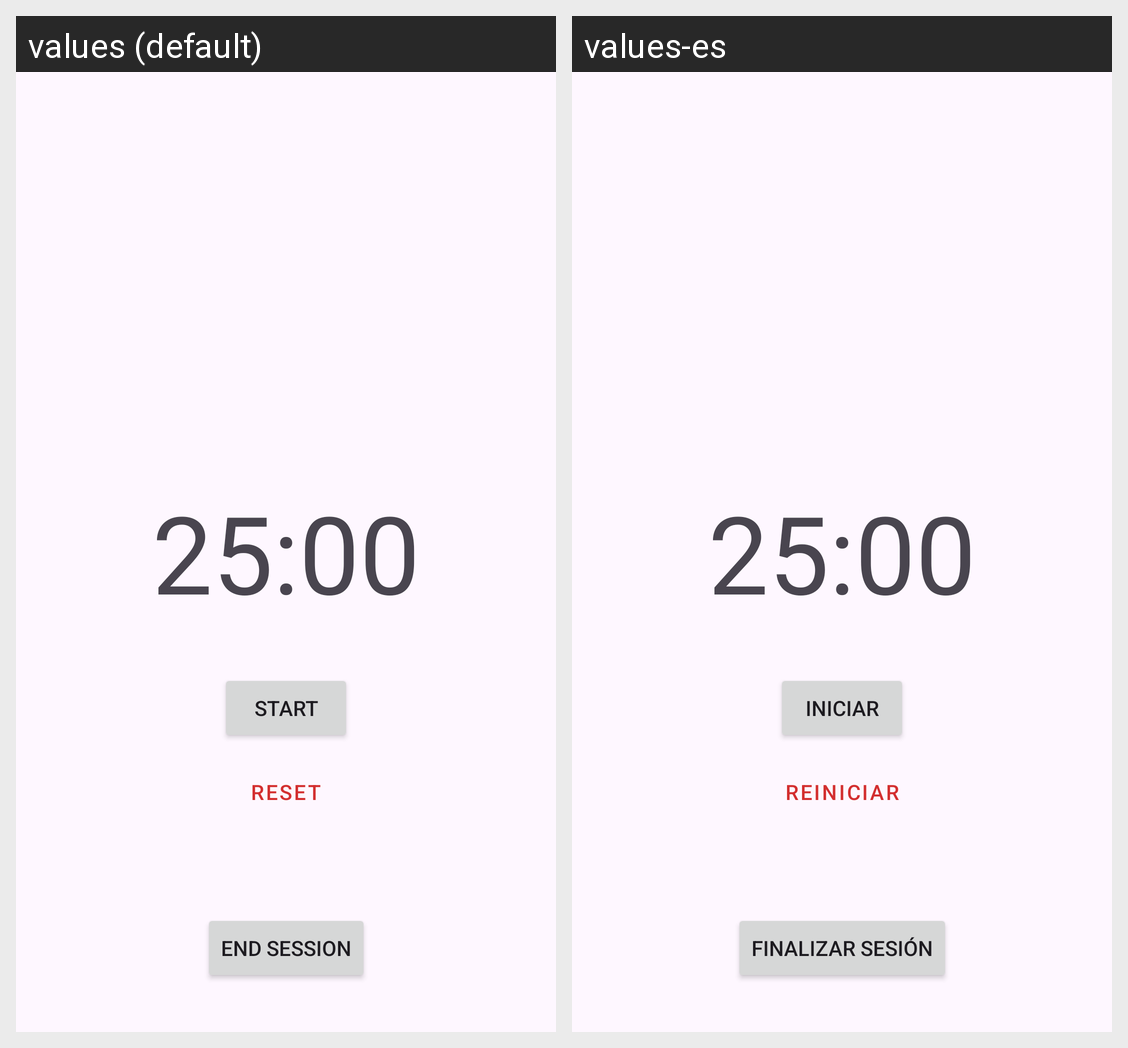

The Android screen above is rendered under two locales of the same app. Produce the string resources it draws, with the default and per-locale values.
Android screen res/layout/fragment_timer.xml rendered under 2 locales, left to right: values (default), values-es. Device: Nexus 5 (rendered at 1080×1920; each locale shown at half size, 540×960, under a caption strip naming it); theme Theme.FocusTimer.
Strings drawn on this screen, with the default value and each locale's value (text and hints the layout hard-codes, and strings that could not be matched under every locale, appear in the picture but are not listed):

pomodoro_timer_value
  values: 25:00
  values-es: 25:00

start_button_text
  values: Start
  values-es: Iniciar

reset_button_text
  values: Reset
  values-es: Reiniciar

end_session_button_text
  values: End Session
  values-es: Finalizar sesión
